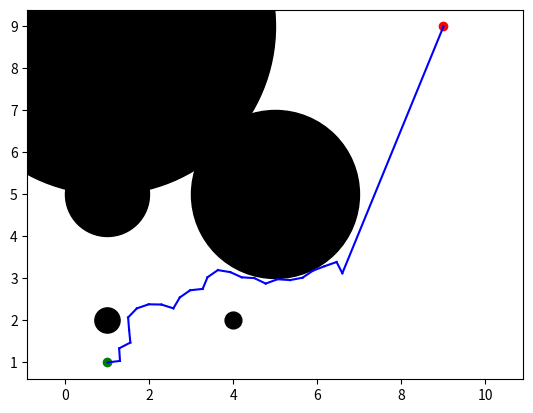

Write the Python code that produced this figure.
import matplotlib.pyplot as plt
import numpy as np
import random


class Node:

    def __init__(self, x, y):
        self.x = x
        self.y = y
        self.parent = None


class RRT:

    def __init__(self, start, goal, obstacles, step_size, max_iter):
        self.start = Node(start[0], start[1])
        self.goal = Node(goal[0], goal[1])
        self.obstacles = obstacles
        self.step_size = step_size
        self.max_iter = max_iter
        self.nodes = [self.start]
        self.edges = []

    def random_sample(self):
        x = random.uniform(0, 10)
        y = random.uniform(0, 10)
        return Node(x, y)

    def find_nearest_node(self, node):
        min_dist = float('inf')
        nearest_node = None
        for n in self.nodes:
            dist = np.sqrt((node.x - n.x)**2 + (node.y - n.y)**2)
            if dist < min_dist:
                min_dist = dist
                nearest_node = n
        return nearest_node

    def is_collision_free(self, node1, node2):
        for obs in self.obstacles:
            x_obs, y_obs, r_obs = obs
            x1, y1 = node1.x, node1.y
            x2, y2 = node2.x, node2.y
            m = (y2 - y1) / (x2 - x1)
            c = y1 - m * x1
            x = np.linspace(x1, x2, num=50)
            y = m * x + c
            d = (x - x_obs)**2 + (y - y_obs)**2
            if any(d < r_obs**2):
                return False
        return True

    """ Here is the explanation for the code above:
1. We create a random sample and find the nearest node to the sample. 
2. We then calculate the angle between the random sample and the nearest node.
3. We create a new node at a distance of step_size from the nearest node in the direction of the random sample.
4. We check if the new node is collision free.
5. If it is, we add it to the tree and then check if we can connect it to the goal.
6. If we can, we add the goal to the tree and break out of the loop. """

    def build_rrt(self):
        for i in range(self.max_iter):
            sample = self.random_sample()
            nearest_node = self.find_nearest_node(sample)
            theta = np.arctan2(sample.y - nearest_node.y,
                               sample.x - nearest_node.x)
            new_node = Node(nearest_node.x + self.step_size * np.cos(theta),
                            nearest_node.y + self.step_size * np.sin(theta))
            if self.is_collision_free(nearest_node, new_node):
                self.nodes.append(new_node)
                new_node.parent = nearest_node
                self.edges.append((nearest_node, new_node))
                if self.is_collision_free(new_node, self.goal):
                    self.nodes.append(self.goal)
                    self.goal.parent = new_node
                    self.edges.append((new_node, self.goal))
                    break

    def plot(self):
        plt.figure()
        plt.plot(self.start.x, self.start.y, 'go')
        plt.plot(self.goal.x, self.goal.y, 'ro')
        node = self.goal
        while True:
            if node.parent is not None:
                plt.plot([node.x, node.parent.x], [node.y, node.parent.y],
                         'b-')
                node = node.parent
            else:
                break
        for obs in self.obstacles:
            x, y, r = obs
            circle = plt.Circle((x, y), r, color='k')
            plt.gcf().gca().add_artist(circle)
        plt.axis('equal')
        plt.show()


start = [1, 1]
goal = [9, 9]
obstacles = [[5, 5, 2], [1, 5, 1], [4, 2, 0.2], [1, 9, 4], [1, 2, 0.3]]
step_size = 0.3
max_iter = 10000

rrt = RRT(start, goal, obstacles, step_size, max_iter)
rrt.build_rrt()
rrt.plot()
